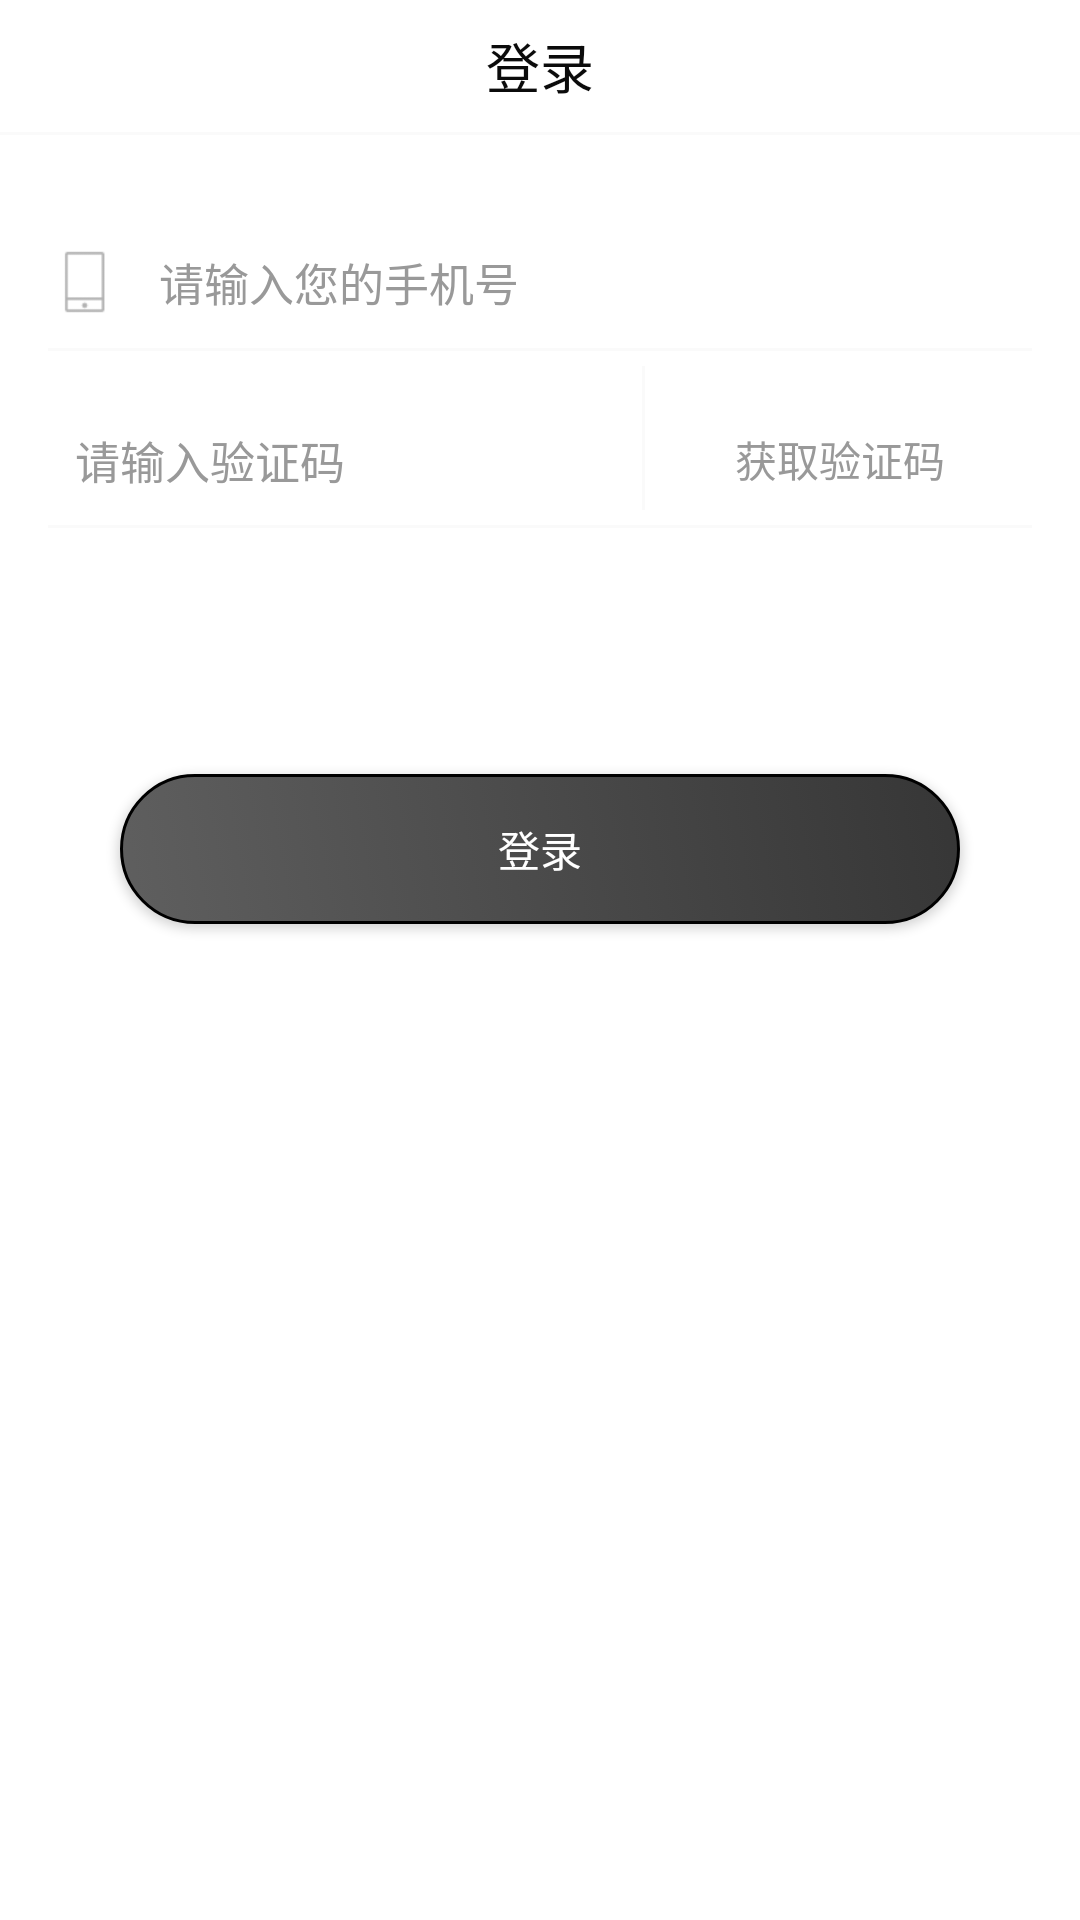

Write the Android layout XML for this screen, with the resource values it uses.
<!-- AndroidManifest.xml: application theme AppTheme -->
<!-- res/layout/activity_login.xml -->
<?xml version="1.0" encoding="utf-8"?>
<LinearLayout xmlns:android="http://schemas.android.com/apk/res/android"
    xmlns:app="http://schemas.android.com/apk/res-auto"
    android:orientation="vertical"
    android:background="@color/white"
    android:layout_width="match_parent"
    android:layout_height="match_parent">

    <TextView
        android:layout_width="match_parent"
        android:layout_height="44dp"
        android:text="登录"
        android:gravity="center"
        android:textColor="@color/text_color_b"
        android:textSize="@dimen/text_size_xxl"/>

    <View
        android:layout_width="match_parent"
        android:background="@color/line"
        android:layout_height="1dp"/>

    <LinearLayout
        android:layout_marginTop="27dp"
        android:layout_width="match_parent"
        android:gravity="center_vertical"
        android:layout_height="44dp">

        <ImageView
            android:src="@drawable/icon_login_phone"
            android:layout_width="22dp"
            android:layout_marginLeft="17dp"
            android:layout_height="22dp"/>

        <EditText
            android:id="@+id/etUserPhone"
            android:layout_width="match_parent"
            android:layout_height="match_parent"
            android:layout_marginLeft="14dp"
            android:textSize="15sp"
            android:inputType="number"
            android:maxLength="11"
            android:textColor="@color/text_color_b"
            android:textColorHint="@color/text_color_hint"
            android:background="@null"
            android:hint="请输入您的手机号"/>

    </LinearLayout>


    <View
        android:layout_width="match_parent"
        android:background="@color/line"
        android:layout_marginLeft="16dp"
        android:layout_marginRight="16dp"
        android:layout_height="1dp"/>



    <LinearLayout
        android:layout_width="match_parent"
        android:layout_height="58dp">

        <EditText
            android:id="@+id/etUserCode"
            android:hint="请输入验证码"
            android:layout_marginTop="14dp"
            android:layout_width="0dp"
            android:layout_weight="1"
            android:textSize="15sp"
            android:textColorHint="@color/text_color_hint"
            android:textColor="@color/text_color_b"
            android:gravity="center_vertical"
            android:background="@null"
            android:inputType="number"
            android:maxLength="6"
            android:layout_marginLeft="25dp"
            android:layout_height="44dp"/>

        <TextView
            android:layout_width="1dp"
            android:layout_marginTop="5dp"
            android:layout_marginBottom="5dp"
            android:background="@color/line"
            android:layout_height="match_parent"/>

        <TextView
            android:id="@+id/tvSmsCode"
            android:layout_width="wrap_content"
            android:paddingLeft="30dp"
            android:paddingRight="30dp"
            android:layout_marginRight="15dp"
            android:gravity="center"
            android:textColor="@color/text_color_hint"
            android:text="获取验证码"
            android:layout_marginTop="14dp"
            android:layout_height="44dp"/>


    </LinearLayout>

    <View
        android:layout_width="match_parent"
        android:background="@color/line"
        android:layout_marginLeft="16dp"
        android:layout_marginRight="16dp"
        android:layout_height="1dp"/>

    <Button
        android:id="@+id/btnLogin"
        android:layout_marginTop="82dp"
        android:layout_width="match_parent"
        android:layout_marginLeft="40dp"
        android:layout_marginRight="40dp"
        android:text="登录"
        android:background="@drawable/selector_button_login"
        android:textColor="@color/white"
        android:layout_height="50dp"/>


</LinearLayout>
<!-- resources referenced by this layout -->
<resources>
  <color name="line">#FAFAFA</color>
  <color name="text_color_b">#0B0B0B</color>
  <color name="text_color_hint">#999999</color>
  <color name="white">#ffffff</color>
  <dimen name="text_size_xxl">18sp</dimen>
  <!-- drawable icon_login_phone: png bitmap (drawable-xhdpi, 460 bytes) -->
  <!-- drawable selector_button_login (drawable) -->
  <?xml version="1.0" encoding="utf-8"?>
  <selector xmlns:android="http://schemas.android.com/apk/res/android">
      <item android:state_enabled="false" android:drawable="@drawable/shape_button_normal"/>
      <item android:state_enabled="true" android:drawable="@drawable/shape_button_normal"/>
  
  </selector>
  <style name="AppTheme" parent="Theme.AppCompat.Light.DarkActionBar">
          
          <item name="colorPrimary">@color/colorPrimary</item>
          <item name="colorPrimaryDark">@color/colorPrimaryDark</item>
          <item name="colorAccent">@color/colorAccent</item>
          <item name="windowActionBar">false</item>
          <item name="windowNoTitle">true</item>
      </style>
  <!-- drawable shape_button_normal (drawable) -->
  <?xml version="1.0" encoding="utf-8"?>
  <shape xmlns:android="http://schemas.android.com/apk/res/android">
  
      <corners android:radius="25dp" />
      <gradient android:angle="45"  android:startColor="@color/login_start_color" android:endColor="@color/login_end_color"/>
      <stroke android:width="1dp" android:color="@color/black"/>
   </shape>
  <color name="colorPrimary">#008577</color>
  <color name="colorPrimaryDark">#00574B</color>
  <color name="colorAccent">#D81B60</color>
  <color name="login_start_color">#5f5f5f</color>
  <color name="login_end_color">#363636</color>
  <color name="black">#000000</color>
</resources>
